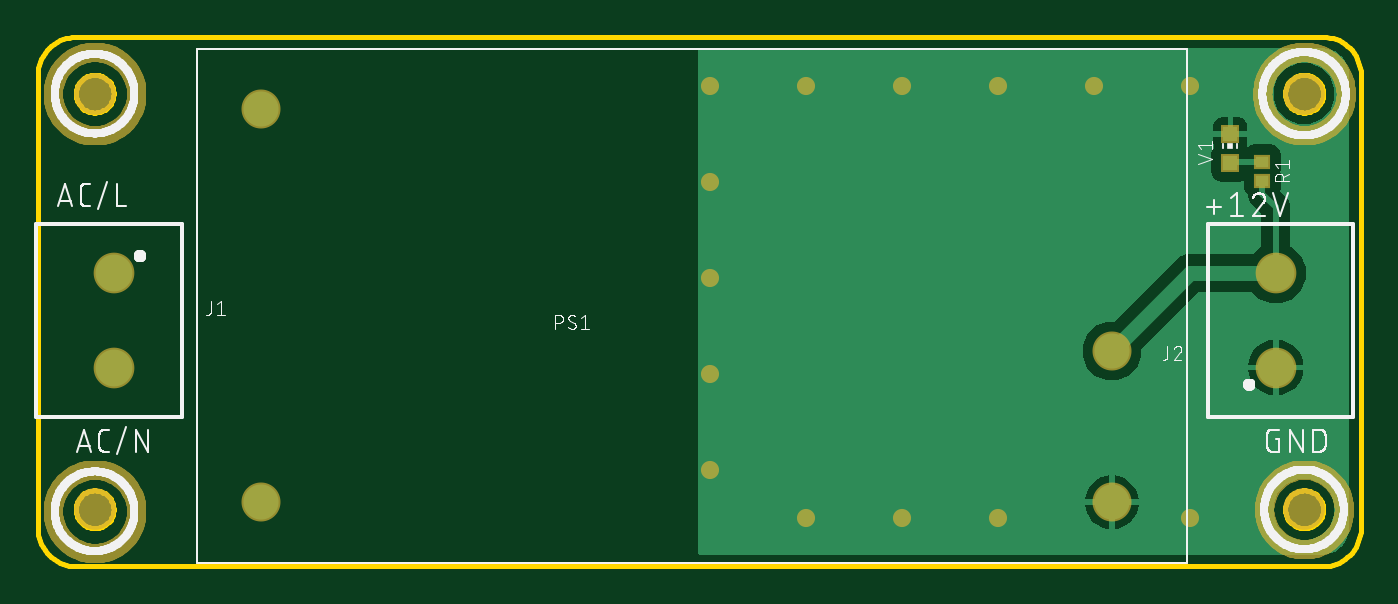
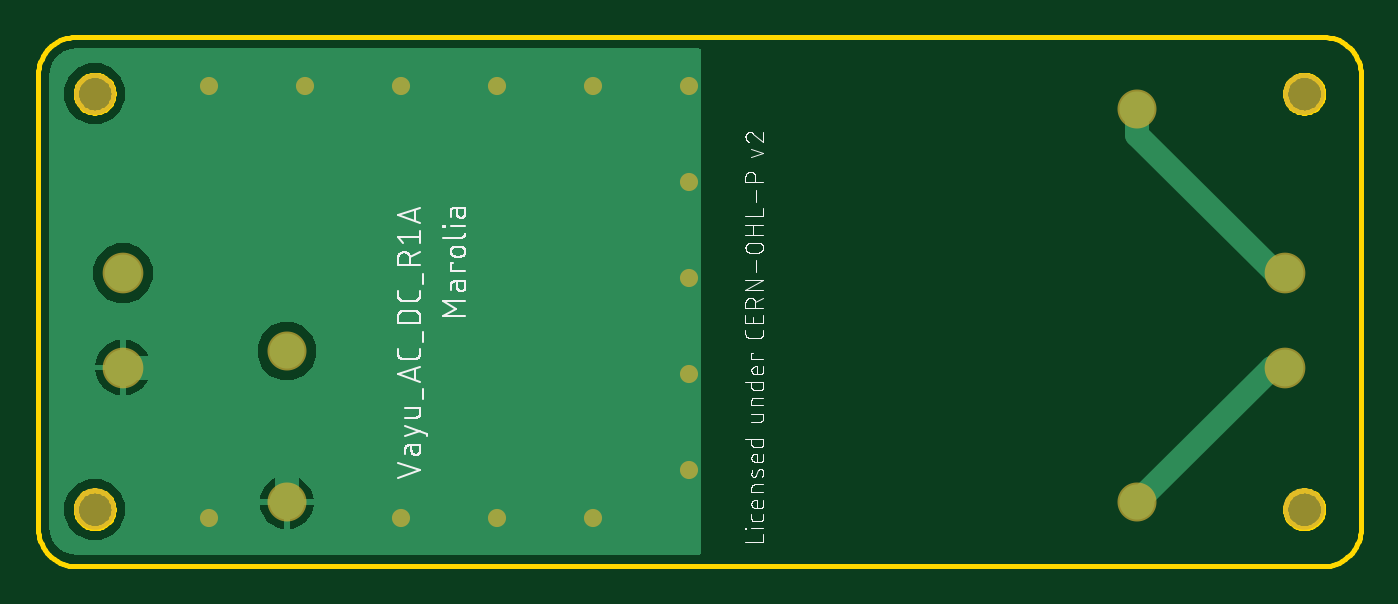
Circuit board: 8 layer files. Board 70.0 x 28.0 mm.
- bottom_copper: copper_bottom.gbr (6471 bytes)
- top_copper: copper_top.gbr (11964 bytes)
- outline: profile.gbr (6715 bytes)
- bottom_silk: silkscreen_bottom.gbr (44412 bytes)
- top_silk: silkscreen_top.gbr (41481 bytes)
- bottom_mask: soldermask_bottom.gbr (724 bytes)
- top_mask: soldermask_top.gbr (19249 bytes)
- paste: solderpaste_top.gbr (287 bytes)

=== bottom_copper: copper_bottom.gbr (6471 bytes, source omitted) ===
=== top_copper: copper_top.gbr (11964 bytes, source omitted) ===
=== outline: profile.gbr (6715 bytes, source omitted) ===
=== bottom_silk: silkscreen_bottom.gbr (44412 bytes, source omitted) ===
=== top_silk: silkscreen_top.gbr (41481 bytes, source omitted) ===
=== bottom_mask: soldermask_bottom.gbr ===
G04 EAGLE Gerber RS-274X export*
G75*
%MOMM*%
%FSLAX34Y34*%
%LPD*%
%INSoldermask Bottom*%
%IPPOS*%
%AMOC8*
5,1,8,0,0,1.08239X$1,22.5*%
G01*
%ADD10C,2.203200*%
%ADD11C,2.153200*%
%ADD12C,2.063200*%
%ADD13C,0.959600*%


D10*
X30000Y250000D03*
X30000Y30000D03*
X670000Y250000D03*
X670000Y30000D03*
D11*
X40000Y155000D03*
X40000Y105000D03*
X655000Y105000D03*
X655000Y155000D03*
D12*
X118300Y33800D03*
X118300Y241800D03*
X568300Y33800D03*
X568300Y113800D03*
D13*
X355600Y254000D03*
X406400Y254000D03*
X457200Y254000D03*
X508000Y254000D03*
X558800Y254000D03*
X609600Y254000D03*
X355600Y203200D03*
X355600Y152400D03*
X355600Y101600D03*
X355600Y50800D03*
X406400Y25400D03*
X457200Y25400D03*
X508000Y25400D03*
X609600Y25400D03*
M02*

=== top_mask: soldermask_top.gbr (19249 bytes, source omitted) ===
=== paste: solderpaste_top.gbr ===
G04 EAGLE Gerber RS-274X export*
G75*
%MOMM*%
%FSLAX34Y34*%
%LPD*%
%INSolderpaste Top*%
%IPPOS*%
%AMOC8*
5,1,8,0,0,1.08239X$1,22.5*%
G01*
%ADD10R,0.700000X0.600000*%
%ADD11R,0.800000X0.800000*%


D10*
X648000Y214000D03*
X648000Y204000D03*
D11*
X631000Y228500D03*
X631000Y213500D03*
M02*

